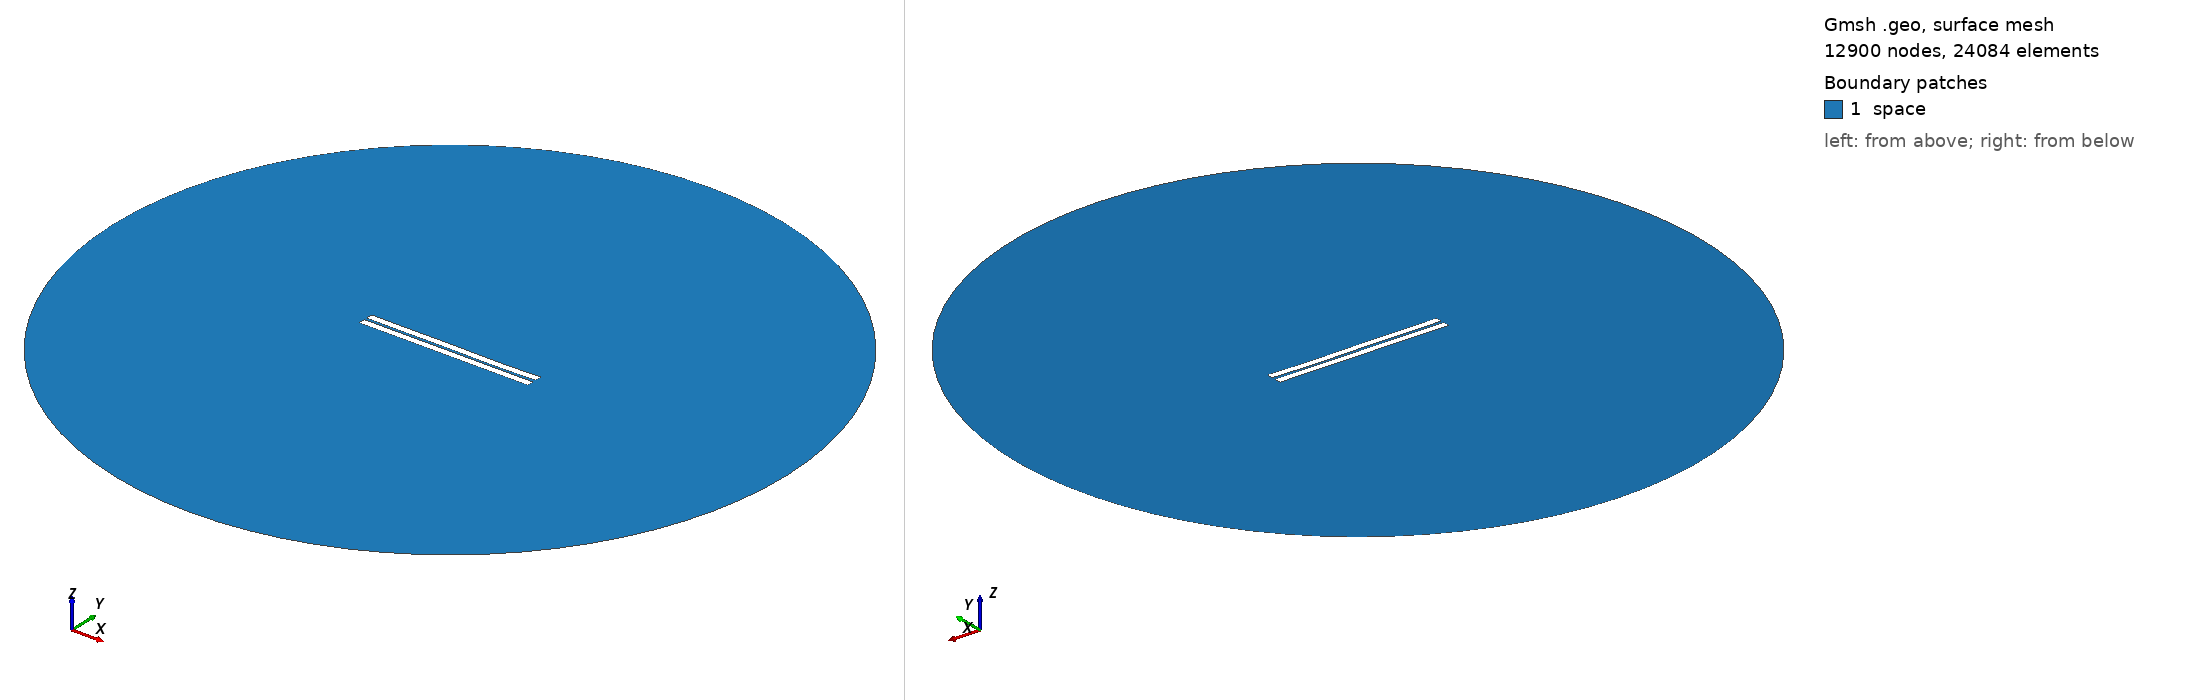

Gmsh geometry script, surface-meshed: 12900 nodes, 24084 surface elements. Boundary patches (legend numbers): 1 space. Left view from above one corner, right view from below the opposite corner. Legend entries are the model's physical surfaces. The drawing asked Gmsh for element sizes between 1% and 20% of the model's largest extent; the script's own settings can give other sizes.

=== 167.geo (drawn) ===
//---------------------------------------
// Geometry kernel
//---------------------------------------

SetFactory("OpenCASCADE");



//---------------------------------------
// Parameters of the geometry
//---------------------------------------

// Overetch of the upper plate
overetch = 0.0;

// Distance between the plates
distance = 1.5;

// Discretization over the x axis (for the deformation)
nx = 50; 

// Length of the plate
L = 100 - overetch; 

// Number of modes
n = 4; 

// 1st mode coefficient
coeff(1) = -0.075;
beta(1) = 0.596864 * 3.1415926535 / L;

// 2nd mode coefficient
coeff(2) = -0.075;
beta(2) = 1.49418 * 3.1415926535 / L;

// 3rd mode coefficient
coeff(3) = 0.07499999999999998;
beta(3) = 2.50025 * 3.1415926535 / L;

// 4th mode coefficient
coeff(4) = -0.075;
beta(4) = 3.49999 * 3.1415926535 / L;



//---------------------------------------
// Upper plate (deformed rectangle)
//---------------------------------------

// Coordiantes of the upper plate
xmin = -50;
xmax = 50 - overetch;

// Height of the upper plate
yheight = 4 - 2 * overetch;

// Indexes of the points
UpperID[] = {};
LowerID[] = {};
LeftID[] = {};
RightID[] = {};

// Point index
p = 1;

// Horizontal edges
For i In {1:nx}
    x = xmin + (i-1)*(xmax - xmin)/(nx-1);

    y_bottom = distance / 2 + overetch;
    For j In {1:n}
        C = (Cosh(beta(j)*L) + Cos(beta(j)*L)) / (Sinh(beta(j)*L) + Sin(beta(j)*L));
        y_bottom  = y_bottom + coeff(j) * (Cosh(beta(j)*(x+50)) - Cos(beta(j)*(x+50)) - C * (Sinh(beta(j)*(x+50)) - Sin(beta(j)*(x+50))));
    EndFor

    y_top = y_bottom + yheight;

    Point(p) = {x, y_top, 0, 1.0};
    UpperID[i] = p;
    p = p + 1;

    Point(p) = {x, y_bottom, 0, 1.0};
    LowerID[i] = p;
    p = p + 1;
EndFor

// Create point lists
UpperPts[] = {}; LowerPts[] = {};
For i In {1:nx}
  UpperPts[] += {UpperID[i]};
  LowerPts[] += {LowerID[i]};
EndFor

// Build splines
Spline(1) = {UpperPts[]};
Spline(2) = {LowerPts[]};
Line(3) = {LowerPts[nx-1], UpperPts[nx-1]};
Line(4) = {LowerPts[0], UpperPts[0]};

// Build the plane surface
Curve Loop(1) = {2, 3, -1, -4};
Plane Surface(1) = {1};



//---------------------------------------
// Lower plate (rectangle)
//---------------------------------------

// Vertices
Point(1001) = {-50, -1, 0, 1.0};
Point(1002) = { 50, -1, 0, 1.0};
Point(1003) = { 50,  -5, 0, 1.0};
Point(1004) = {-50,  -5, 0, 1.0};

// Edges
Line(5) = {1001, 1002};
Line(6) = {1002, 1003};
Line(7) = {1003, 1004};
Line(8) = {1004, 1001};

// Plane surface
Line Loop(2) = {5, 6, 7, 8};
Plane Surface(2) = {2}; 



//---------------------------------------
// Outer (fictious) boundary
//---------------------------------------

// Points
Point(1005) = {0, 0, 0};       // Center
Point(1006) = {200, 0, 0};     // Start point
Point(1007) = {0, 200, 0};     // 90 degrees
Point(1008) = {-200, 0, 0};    // 180 degrees
Point(1009) = {0, -200, 0};    // 270 degrees

// Circle arcs (each needs start, center, end)
Circle(9) = {1006, 1005, 1007};
Circle(10) = {1007, 1005, 1008};
Circle(11) = {1008, 1005, 1009};
Circle(12) = {1009, 1005, 1006};

// Plane surface for the entire domain
Curve Loop(3) = {9, 10, 11, 12};
Surface(3) = {3};

// Subtract the plates from the whole domain to obtain the actual domain where we want to solve the equations
BooleanDifference{ Surface{3}; Delete; }{ Surface{1}; Surface{2}; Delete; }




//---------------------------------------
// Transfinite Lines/Curves
//---------------------------------------

// Set the number of points on the boundaries
r = 7;

// Plates
Transfinite Curve {1, 2} = 50*r Using Progression 1;
Transfinite Curve {3, 4} = 2*r Using Progression 1;
Transfinite Line {5, 7} = 50*r Using Progression 1;
Transfinite Line {6, 8} = 2*r Using Progression 1;

// Outer boundary
Transfinite Line {9, 10, 11, 12} = 20 Using Progression 1;



//---------------------------------------
// Physical groups
//---------------------------------------                

// Physical curves (boundaries)
Physical Line("force_segment", 10) = {2};
Physical Line("upper_plate", 11) = {1, 3, 4};
Physical Line("lower_plate", 12) = {5, 6, 7, 8};
Physical Line("boundary", 20) = {9, 10, 11, 12};

// Physical Surfaces
Physical Surface("space", 30) = {3};



//---------------------------------------
// 6. Generate the Mesh
//---------------------------------------

// 2D mesh generation
Mesh 2;
